Dataset: Augmented (GitHub, KunyitAlami/Pembelajaran-mesin-1-dataset). Classes: kosong, penuh, terisi.

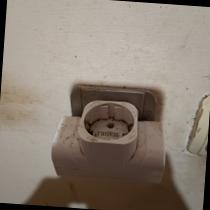
Label: kosong

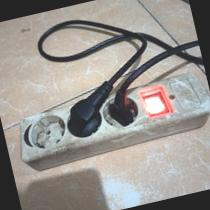
Label: terisi

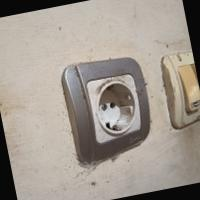
Label: kosong

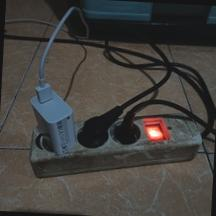
Label: penuh

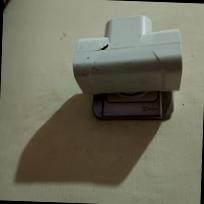
Label: kosong

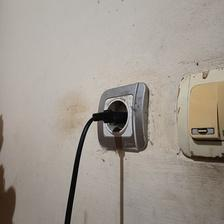
Label: penuh
